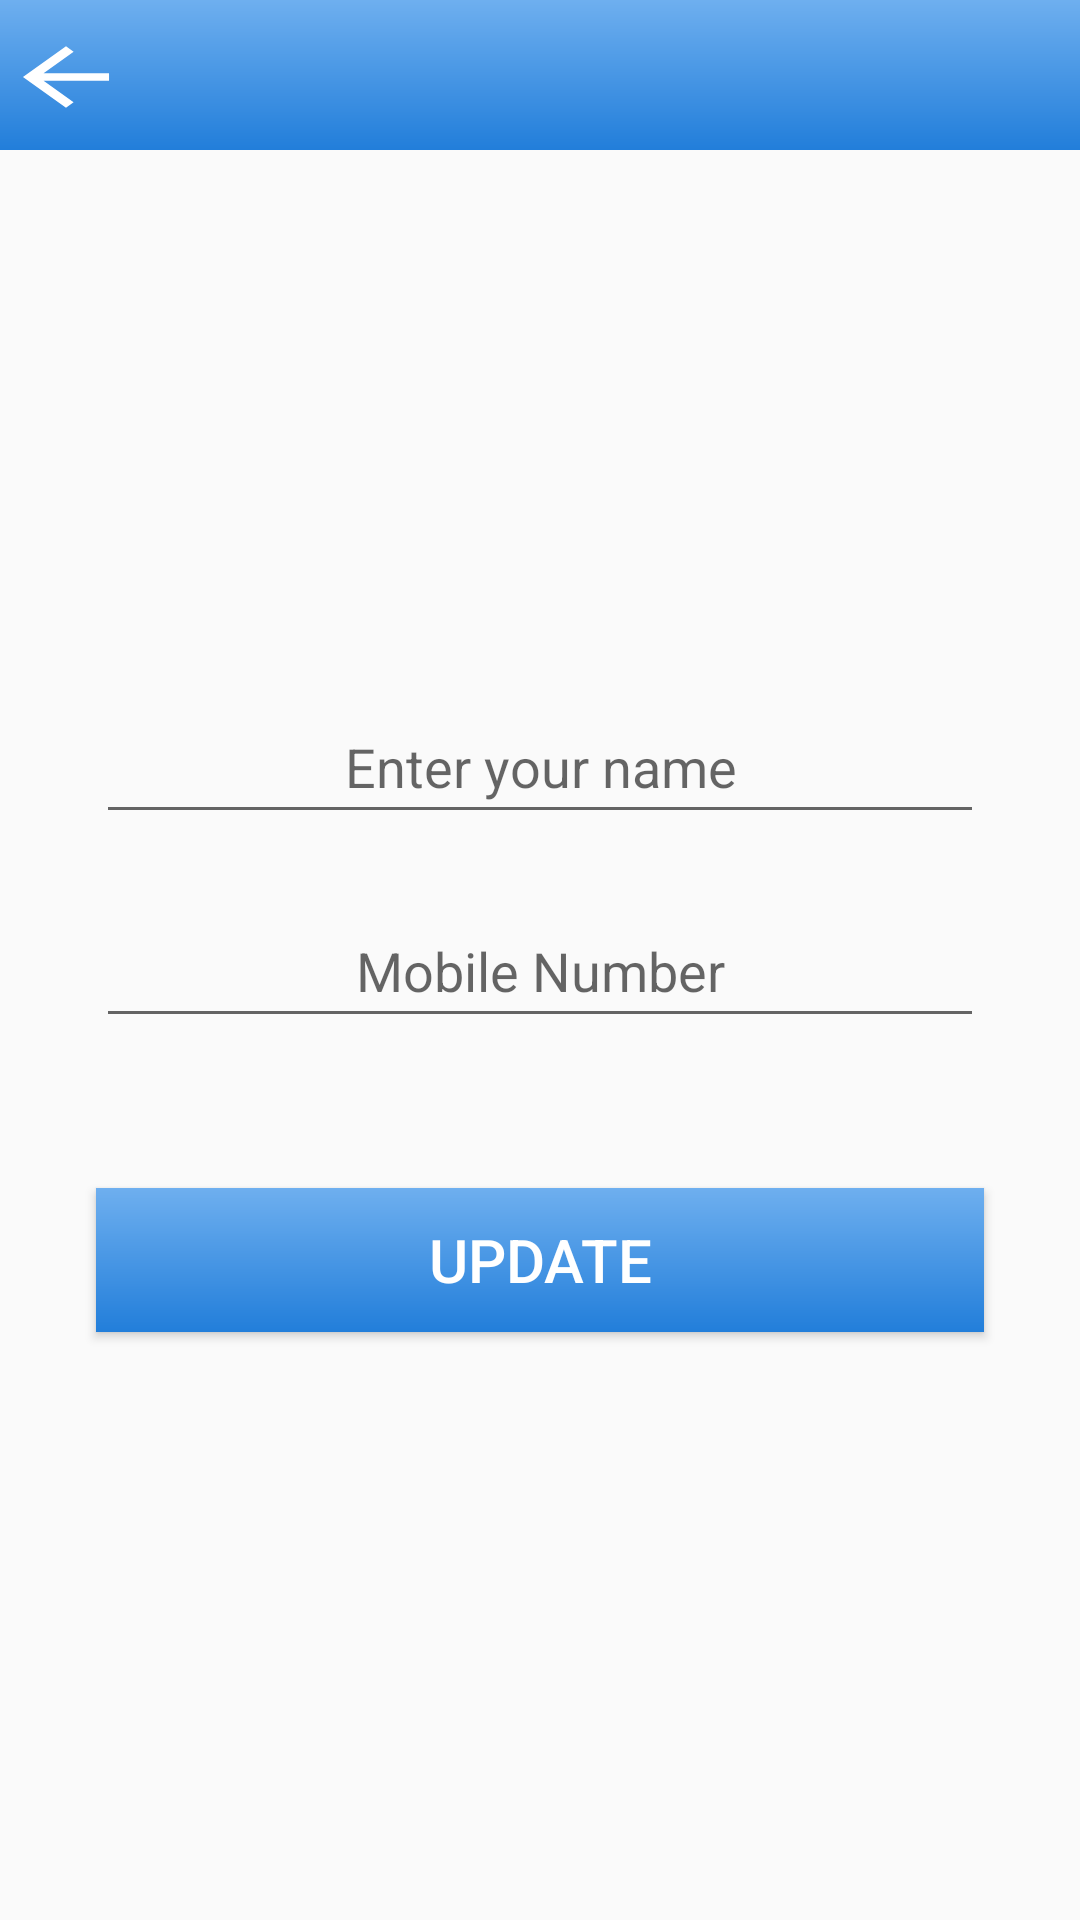

Here is an Android app screen rendered from its layout file. Give the layout XML and the strings, colors and styles it references.
<!-- AndroidManifest.xml: application theme Theme.GoEasy -->
<!-- res/layout/activity_edit_profile.xml -->
<?xml version="1.0" encoding="utf-8"?>
<LinearLayout xmlns:android="http://schemas.android.com/apk/res/android"
    xmlns:app="http://schemas.android.com/apk/res-auto"
    xmlns:tools="http://schemas.android.com/tools"
    android:layout_width="match_parent"
    android:layout_height="match_parent"
    android:orientation="vertical"
    tools:context=".EditProfile">
    <com.google.android.material.appbar.AppBarLayout
        android:layout_width="match_parent"
        android:layout_height="wrap_content"
        android:background="@drawable/background_color"
        app:layout_constraintStart_toStartOf="parent"
        app:layout_constraintTop_toTopOf="parent">

        <RelativeLayout
            android:id="@+id/relative_layout"
            android:layout_width="wrap_content"
            android:layout_height="50dp">

            <TextView
                android:id="@+id/back_to_profile"
                android:layout_width="57dp"
                android:layout_height="48dp"
                android:layout_marginTop="3dp"
                android:layout_marginBottom="2dp"
                android:clickable="true"
                android:fontFamily="sans-serif-black"
                android:textColor="@color/white"
                app:drawableRightCompat="@drawable/ic_launcher_back_button_foreground"
                tools:ignore="SpeakableTextPresentCheck,SpeakableTextPresentCheck,TouchTargetSizeCheck,TouchTargetSizeCheck,TouchTargetSizeCheck">

            </TextView>

        </RelativeLayout>
    </com.google.android.material.appbar.AppBarLayout>

    <EditText
        android:id="@+id/ename"
        android:layout_width="296dp"
        android:layout_height="wrap_content"
        android:layout_gravity="center"
        android:layout_marginTop="180dp"
        android:ems="10"
        android:gravity="center"
        android:hint="Enter your name"
        android:inputType="textPersonName"
        android:minHeight="48dp"
        tools:layout_editor_absoluteX="0dp"
        tools:layout_editor_absoluteY="0dp" />

    <EditText
        android:id="@+id/econtact"
        android:layout_width="296dp"
        android:layout_height="wrap_content"
        android:layout_gravity="center"
        android:layout_marginTop="20dp"
        android:ems="10"
        android:gravity="center"
        android:hint="Mobile Number"
        android:inputType="textPersonName"
        android:minHeight="48dp" />

    <Button
        android:id="@+id/button1"
        android:layout_width="296dp"
        android:layout_height="wrap_content"
        android:layout_gravity="center"
        android:layout_marginTop="50dp"
        android:background="@drawable/background_color"
        android:gravity="center"
        android:text="Update"
        android:textColor="@color/white"
        android:textSize="20dp" />

</LinearLayout>
<!-- resources referenced by this layout -->
<resources>
  <color name="white">#FFFFFFFF</color>
  <!-- drawable background_color (drawable) -->
  <?xml version="1.0" encoding="utf-8"?>
  <shape xmlns:android="http://schemas.android.com/apk/res/android">
          android:shape="rectangle">
          <gradient
              android:startColor="#227EDA"
              android:endColor="#6EAFEF"
              android:angle="90" />
  </shape>
  <!-- drawable ic_launcher_back_button_foreground (drawable) -->
  <vector xmlns:android="http://schemas.android.com/apk/res/android"
      android:width="70dp"
      android:height="50dp"
      android:viewportWidth="108"
      android:viewportHeight="108"
      android:tint="#FFFFFF">
    <group android:scaleX="2.7666"
        android:scaleY="2.7666"
        android:translateX="20.8008"
        android:translateY="20.8008">
      <path
          android:fillColor="@android:color/white"
          android:pathData="M20,11H7.83l5.59,-5.59L12,4l-8,8 8,8 1.41,-1.41L7.83,13H20v-2z"/>
    </group>
  </vector>
  <style name="Theme.GoEasy" parent="Theme.AppCompat.DayNight.NoActionBar">
          
          <item name="colorPrimary">@color/purple_500</item>
          <item name="colorPrimaryVariant">@color/purple_700</item>
          <item name="colorOnPrimary">@color/white</item>
          
          <item name="colorSecondary">@color/teal_200</item>
          <item name="colorSecondaryVariant">@color/teal_700</item>
          <item name="colorOnSecondary">@color/black</item>
          
          <item name="android:statusBarColor" tools:targetApi="l">?attr/colorPrimaryVariant</item>
          
      </style>
  <color name="purple_500">#227EDA</color>
  <color name="purple_700">#227EDA</color>
  <color name="teal_200">#227EDA</color>
  <color name="teal_700">#227EDA</color>
  <color name="black">#FF000000</color>
</resources>
